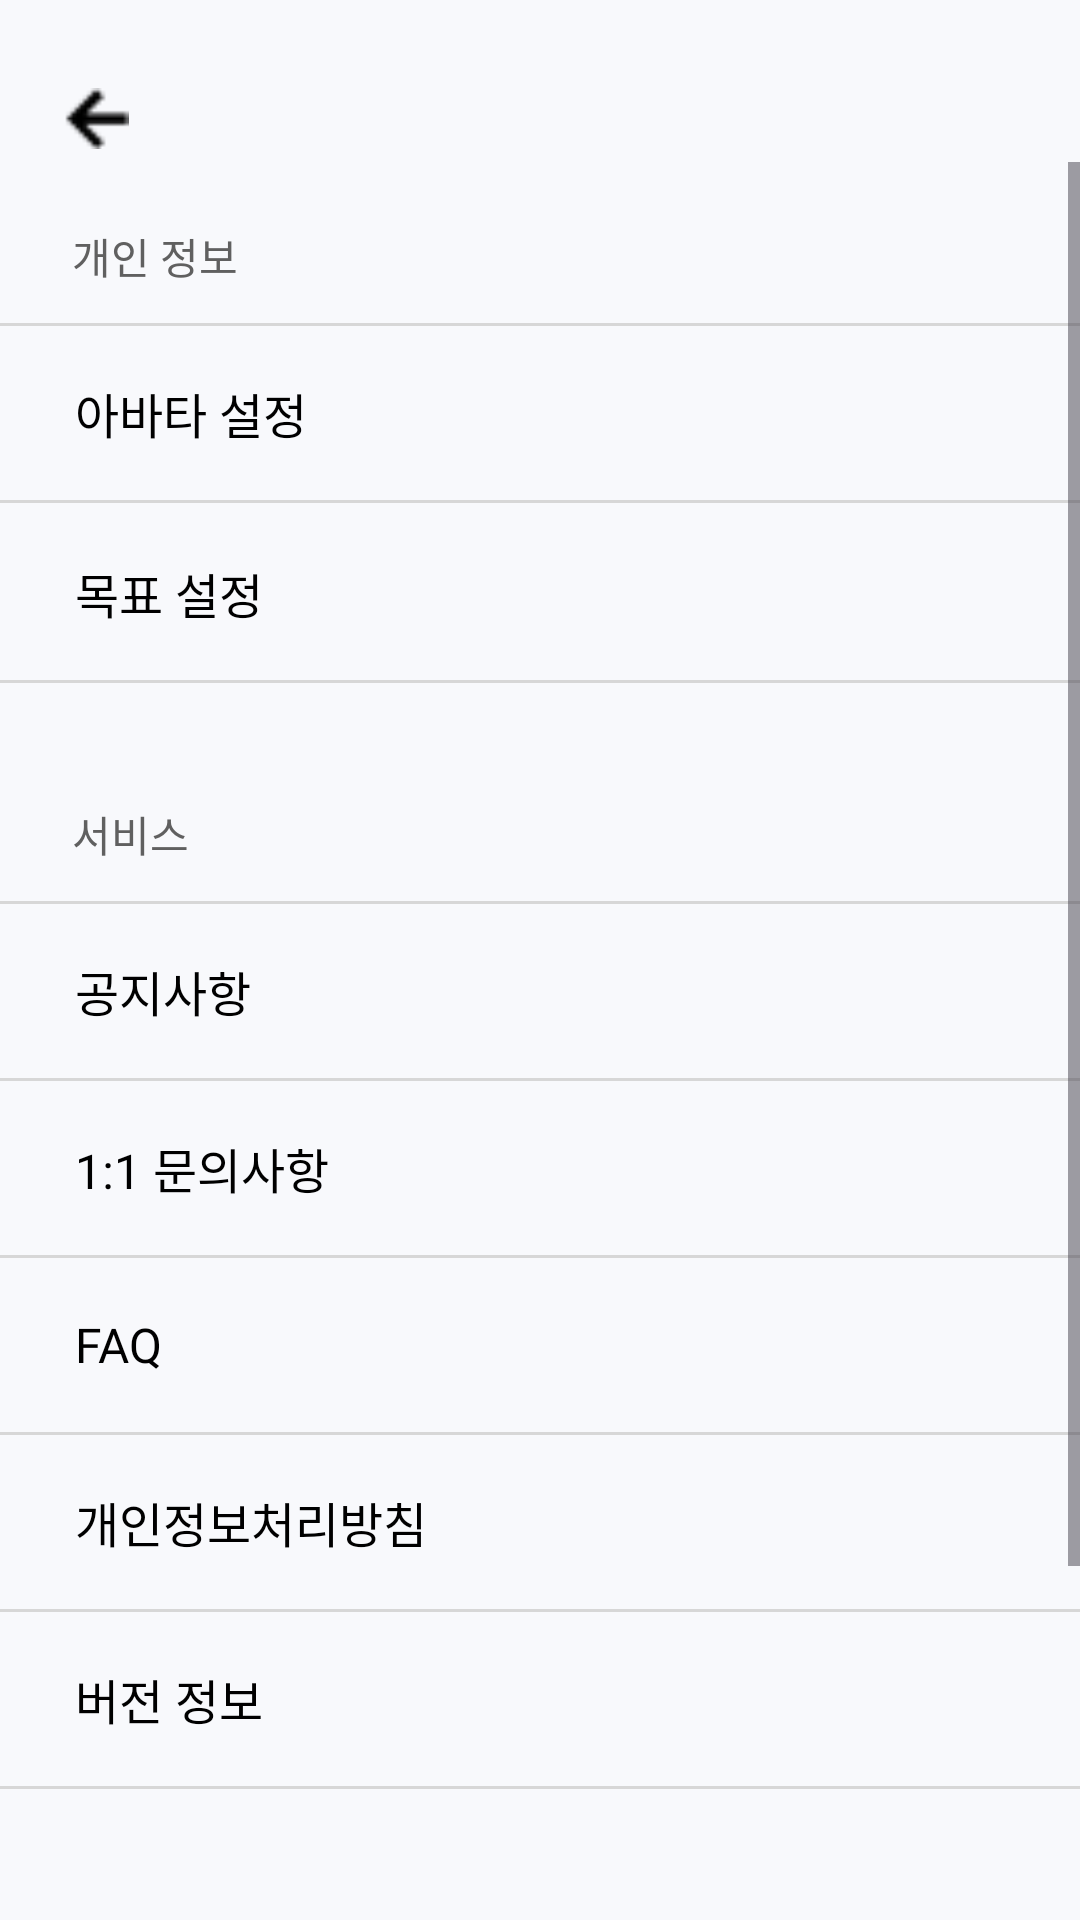

Layout XML and referenced resources for this Android screen:
<!-- AndroidManifest.xml: application theme Theme.MealPlanB -->
<!-- res/layout/activity_hidden_page.xml -->
<?xml version="1.0" encoding="utf-8"?>
<androidx.constraintlayout.widget.ConstraintLayout xmlns:android="http://schemas.android.com/apk/res/android"
    xmlns:app="http://schemas.android.com/apk/res-auto"
    xmlns:tools="http://schemas.android.com/tools"
    android:layout_width="match_parent"
    android:layout_height="match_parent"
    android:background="@color/bg"
    tools:context=".HiddenPageActivity">



    <ImageView
        android:id="@+id/hidden_back_iv"
        android:layout_width="22dp"
        android:layout_height="29dp"
        app:layout_constraintTop_toTopOf="parent"
        app:layout_constraintStart_toStartOf="parent"
        android:src="@drawable/arrow_left_big_black_ic"
        android:layout_marginTop="25dp"
        android:layout_marginStart="21dp"/>

    <ScrollView
        android:layout_width="match_parent"
        android:layout_height="0dp"
        app:layout_constraintStart_toStartOf="parent"
        app:layout_constraintEnd_toEndOf="parent"
        app:layout_constraintTop_toBottomOf="@id/hidden_back_iv"
        app:layout_constraintBottom_toBottomOf="parent">

        <LinearLayout
            android:layout_width="match_parent"
            android:layout_height="wrap_content"
            android:orientation="vertical">


            <TextView
                android:layout_width="wrap_content"
                android:layout_height="wrap_content"
                android:text="개인 정보"
                android:fontFamily="@font/pretendard_regular"
                android:layout_marginStart="24dp"
                android:layout_marginBottom="12dp"
                android:layout_marginTop="21dp"
                android:textColor="@color/mono_gray5"/>

            <View
                android:layout_width="match_parent"
                android:layout_height="1dp"
                android:background="@color/mono_gray2"/>

            <LinearLayout
                android:id="@+id/hidden_avartar_ll"
                android:layout_width="match_parent"
                android:layout_height="58dp"
                android:gravity="center|left">

                <TextView
                    android:layout_width="wrap_content"
                    android:layout_height="wrap_content"
                    android:text="아바타 설정"
                    android:textSize="16dp"
                    android:fontFamily="@font/pretendard_regular"
                    android:layout_marginStart="25dp"
                    android:textColor="@color/black"/>

            </LinearLayout>

            <View
                android:layout_width="match_parent"
                android:layout_height="1dp"
                android:background="@color/mono_gray2"/>

            <LinearLayout
                android:layout_width="match_parent"
                android:layout_height="58dp"
                android:gravity="center|left"
                android:layout_marginTop="1dp"
                >

                <TextView
                    android:layout_width="wrap_content"
                    android:layout_height="wrap_content"
                    android:text="목표 설정"
                    android:textSize="16dp"
                    android:fontFamily="@font/pretendard_regular"
                    android:layout_marginStart="25dp"
                    android:textColor="@color/black"/>

            </LinearLayout>

            <View
                android:layout_width="match_parent"
                android:layout_height="1dp"
                android:background="@color/mono_gray2"/>

            <TextView
                android:layout_width="wrap_content"
                android:layout_height="wrap_content"
                android:text="서비스"
                android:fontFamily="@font/pretendard_regular"
                android:layout_marginStart="24dp"
                android:layout_marginBottom="12dp"
                android:layout_marginTop="40dp"
                android:textColor="@color/mono_gray5"/>

            <View
                android:layout_width="match_parent"
                android:layout_height="1dp"
                android:background="@color/mono_gray2"/>

            <LinearLayout
                android:layout_width="match_parent"
                android:layout_height="58dp"
                android:gravity="center|left"
                >

                <TextView
                    android:layout_width="wrap_content"
                    android:layout_height="wrap_content"
                    android:text="공지사항"
                    android:textSize="16dp"
                    android:fontFamily="@font/pretendard_regular"
                    android:layout_marginStart="25dp"
                    android:textColor="@color/black"/>

            </LinearLayout>

            <View
                android:layout_width="match_parent"
                android:layout_height="1dp"
                android:background="@color/mono_gray2"/>

            <LinearLayout
                android:layout_width="match_parent"
                android:layout_height="58dp"
                android:gravity="center|left"
                >

                <TextView
                    android:layout_width="wrap_content"
                    android:layout_height="wrap_content"
                    android:text="1:1 문의사항"
                    android:textSize="16dp"
                    android:fontFamily="@font/pretendard_regular"
                    android:layout_marginStart="25dp"
                    android:textColor="@color/black"/>

            </LinearLayout>

            <View
                android:layout_width="match_parent"
                android:layout_height="1dp"
                android:background="@color/mono_gray2"/>

            <LinearLayout
                android:layout_width="match_parent"
                android:layout_height="58dp"
                android:gravity="center|left"
                >

                <TextView
                    android:layout_width="wrap_content"
                    android:layout_height="wrap_content"
                    android:text="FAQ"
                    android:textSize="16dp"
                    android:fontFamily="@font/pretendard_regular"
                    android:layout_marginStart="25dp"
                    android:textColor="@color/black"/>

            </LinearLayout>

            <View
                android:layout_width="match_parent"
                android:layout_height="1dp"
                android:background="@color/mono_gray2"/>

            <LinearLayout
                android:layout_width="match_parent"
                android:layout_height="58dp"
                android:gravity="center|left"
                >

                <TextView
                    android:layout_width="wrap_content"
                    android:layout_height="wrap_content"
                    android:text="개인정보처리방침"
                    android:textSize="16dp"
                    android:fontFamily="@font/pretendard_regular"
                    android:layout_marginStart="25dp"
                    android:textColor="@color/black"/>

            </LinearLayout>

            <View
                android:layout_width="match_parent"
                android:layout_height="1dp"
                android:background="@color/mono_gray2"/>

            <LinearLayout
                android:layout_width="match_parent"
                android:layout_height="58dp"
                android:gravity="center|left"
                >

                <TextView
                    android:layout_width="wrap_content"
                    android:layout_height="wrap_content"
                    android:text="버전 정보"
                    android:textSize="16dp"
                    android:fontFamily="@font/pretendard_regular"
                    android:layout_marginStart="25dp"
                    android:textColor="@color/black"/>

            </LinearLayout>

            <View
                android:layout_width="match_parent"
                android:layout_height="1dp"
                android:background="@color/mono_gray2"/>

            <TextView
                android:layout_width="wrap_content"
                android:layout_height="wrap_content"
                android:text="계정 관리"
                android:fontFamily="@font/pretendard_regular"
                android:layout_marginStart="24dp"
                android:layout_marginBottom="12dp"
                android:layout_marginTop="40dp"
                android:textColor="@color/mono_gray5"/>

            <View
                android:layout_width="match_parent"
                android:layout_height="1dp"
                android:background="@color/mono_gray2"/>

            <LinearLayout
                android:id="@+id/hidden_logout_ll"
                android:layout_width="match_parent"
                android:layout_height="58dp"
                android:gravity="center|left"
                >

                <TextView
                    android:layout_width="wrap_content"
                    android:layout_height="wrap_content"
                    android:text="로그아웃"
                    android:textSize="16dp"
                    android:fontFamily="@font/pretendard_regular"
                    android:layout_marginStart="25dp"
                    android:textColor="@color/black"/>

            </LinearLayout>

            <View
                android:layout_width="match_parent"
                android:layout_height="1dp"
                android:background="@color/mono_gray2"/>

            <LinearLayout
                android:layout_width="match_parent"
                android:layout_height="58dp"
                android:gravity="center|left"
                >

                <TextView
                    android:layout_width="wrap_content"
                    android:layout_height="wrap_content"
                    android:text="계정 탈퇴"
                    android:textSize="16dp"
                    android:fontFamily="@font/pretendard_regular"
                    android:layout_marginStart="25dp"
                    android:textColor="@color/black"/>

            </LinearLayout>

            <View
                android:layout_width="match_parent"
                android:layout_height="1dp"
                android:background="@color/mono_gray2"/>

        </LinearLayout>

    </ScrollView>

    <LinearLayout
        android:id="@+id/hidden_dark_ll"
        app:layout_constraintTop_toTopOf="parent"
        app:layout_constraintStart_toStartOf="parent"
        android:layout_width="match_parent"
        android:layout_height="match_parent"
        android:orientation="horizontal"
        android:visibility="invisible"
        android:background="@color/transparent_black"/>






</androidx.constraintlayout.widget.ConstraintLayout>
<!-- resources referenced by this layout -->
<resources>
  <color name="bg">#F8F9FC</color>
  <color name="black">#FF000000</color>
  <color name="mono_gray2">#D7D7D7</color>
  <color name="mono_gray5">#606060</color>
  <color name="transparent_black">#8C000000</color>
  <!-- drawable arrow_left_big_black_ic: png bitmap (drawable, 227 bytes) -->
  <style name="Theme.MealPlanB" parent="Base.Theme.MealPlanB" />
  <style name="Base.Theme.MealPlanB" parent="Theme.Material3.DayNight.NoActionBar">
          
          
      </style>
</resources>
